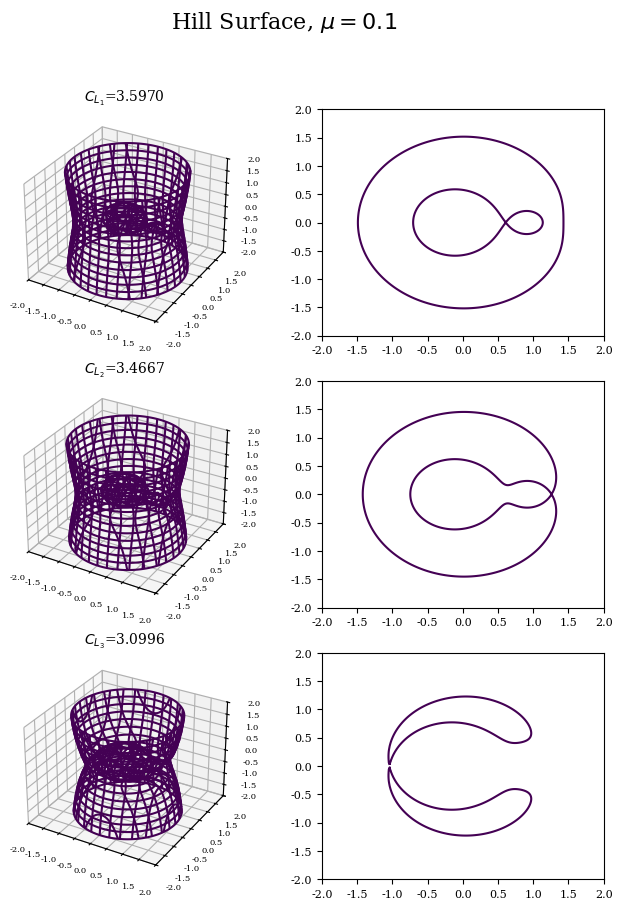
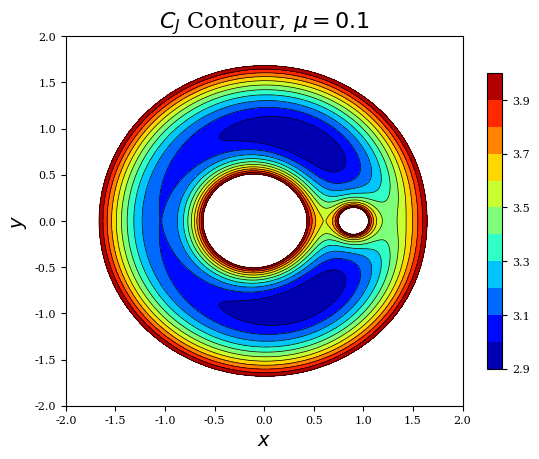
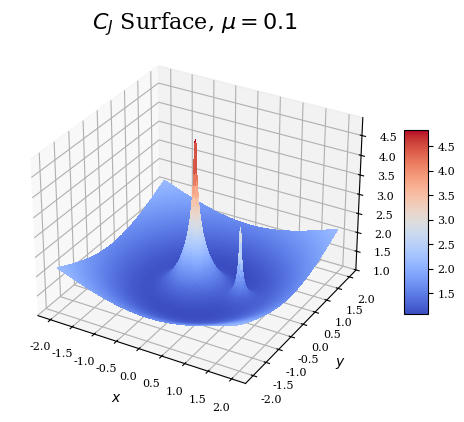

Here is the Python script that generated these plots, in order:
#!/usr/bin/env python

"""
Script to plot Hill surface.
"""

import matplotlib.pyplot as plt
import numpy as np
from mpl_toolkits.mplot3d import Axes3D


def Hill_Surf(n, Miu, Cj):
    """Implicit equation of Hill surface."""
    def hill_surf(x, y, z):
        r1 = ((x + Miu)**2 + y**2 + z**2)**0.5
        r2 = ((x + Miu - 1)**2 + y**2 + z**2)**0.5
        return 0.5 * n**2 * (x**2 + y**2) + (1 - Miu)/r1 + Miu/r2 - 0.5 * Cj

    return hill_surf


def Hill_Surf_Cj_xy(n, Miu):
    """Cj function when z==0."""
    def func(x, y):
        r1 = ((x + Miu)**2 + y**2)**0.5
        r2 = ((x + Miu - 1)**2 + y**2)**0.5
        return n**2 * (x**2 + y**2) + 2 * (1 - Miu) / r1 + 2 * Miu / r2

    return func


def plot_implicit(ax, fn, bbox=(-2.5, 2.5)):
    """ create a plot of an implicit function
    fn  ...implicit function (plot where fn==0)
    bbox ..the x,y,and z limits of plotted interval"""
    xmin, xmax, ymin, ymax, zmin, zmax = bbox*3
    A = np.linspace(xmin, xmax, 100)  # resolution of the contour
    B = np.linspace(xmin, xmax, 15)   # number of slices
    A1, A2 = np.meshgrid(A, A)  # grid on which the contour is plotted
    for z in B:  # plot contours in the XY plane
        X, Y = A1, A2
        Z = fn(X, Y, z)
        ax.contour(X, Y, Z+z, [z], zdir='z')
        # [z] defines the only level to plot for this contour for
        # this value of z

    for y in B:  # plot contours in the XZ plane
        X, Z = A1, A2
        Y = fn(X, y, Z)
        ax.contour(X, Y+y, Z, [y], zdir='y')

    for x in B:  # plot contours in the YZ plane
        Y, Z = A1, A2
        X = fn(x, Y, Z)
        ax.contour(X+x, Y, Z, [x], zdir='x')

    ax.tick_params(labelsize=6)  # smaller label size

    # must set plot limits because the contour will likely extend
    # way beyond the displayed level.  Otherwise matplotlib extends
    # the plot limits to encompass all values in the contour.
    ax.set_zlim3d(zmin, zmax)
    ax.set_xlim3d(xmin, xmax)
    ax.set_ylim3d(ymin, ymax)


def plot_contour(ax, f, bbox=(-2.5, 2.5), levels=[0]):
    """Plot contour."""
    A = np.linspace(bbox[0], bbox[1], 300)  # resolution of the contour
    A1, A2 = np.meshgrid(A, A)  # grid on which the contour is plotted
    z = f(A1, A2)
    if len(levels) > 1:
        ax.contour(A1, A2, z, levels, linewidths=0.5, colors='k')
        CF = ax.contourf(A1, A2, z, levels, cmap=plt.cm.jet)
        cbar = plt.colorbar(CF, shrink=0.8)
        # cbar.set_label('$C_{J}$', size=14)
        cbar.ax.tick_params(labelsize=8)
    else:
        ax.contour(A1, A2, z, levels)
    ax.tick_params(labelsize=8)


# parameters of Hill surface
Hill_Surf_Miu = 0.1
Hill_Surf_n = 1.0
Hill_Surf_Cj = np.array([3.5970, 3.4667, 3.0996])

# use serif font
plt.rc('font', family='serif')

# plot 3D Hill surface
fig1 = plt.figure(figsize=(8, 10))
ax1 = []
ax1.append(fig1.add_subplot(321, projection='3d'))
ax1.append(fig1.add_subplot(322))
ax1.append(fig1.add_subplot(323, projection='3d'))
ax1.append(fig1.add_subplot(324))
ax1.append(fig1.add_subplot(325, projection='3d'))
ax1.append(fig1.add_subplot(326))

for i in range(3):
    plot_implicit(ax1[2 * i], Hill_Surf(Hill_Surf_n, Hill_Surf_Miu,
                                        Hill_Surf_Cj[i]), bbox=(-2.0, 2.0))
    ax1[2 * i].set_title('$C_{L_{%d}}$=%.4f' % (i + 1, Hill_Surf_Cj[i]),
                         fontsize=10)
    plot_contour(ax1[2 * i + 1], Hill_Surf_Cj_xy(Hill_Surf_n, Hill_Surf_Miu),
                 bbox=(-2.0, 2.0), levels=[Hill_Surf_Cj[i]])

fig1.suptitle('Hill Surface, $\mu{}=0.1$', fontsize=16)
fig1.savefig('hill_surf.png')


# plot C_{J} contour
fig2 = plt.figure()
ax2 = fig2.add_subplot(111)
steps = 12
levels = np.linspace(2.9, 4.0, steps)

plot_contour(ax2, Hill_Surf_Cj_xy(Hill_Surf_n, Hill_Surf_Miu),
             bbox=(-2.0, 2.0), levels=levels)
ax2.set_xlabel('$x$', fontsize=14)
ax2.set_ylabel('$y$', fontsize=14)
ax2.set_title('$C_{J}$ Contour, $\mu{}=0.1$', fontsize=16)
fig2.savefig('cj_contour.png')


# plot C_{J} surface
fig3 = plt.figure()
ax3 = fig3.add_subplot(111, projection='3d')
bbox = (-2.0, 2.0)
A = np.linspace(bbox[0], bbox[1], 200)
X, Y = np.meshgrid(A, A)
Z = np.log((Hill_Surf_Cj_xy(Hill_Surf_n, Hill_Surf_Miu))(X, Y))
surf = ax3.plot_surface(X, Y, Z, rstride=1, cstride=1, cmap=plt.cm.coolwarm,
                        linewidth=0, antialiased=False)
cbar = plt.colorbar(surf, shrink=0.5, aspect=8)
cbar.ax.tick_params(labelsize=8)
ax3.set_xlabel('$x$')
ax3.set_ylabel('$y$')
ax3.set_zlabel('$log(z)$')
ax3.tick_params(labelsize=8)
ax3.set_title('$C_{J}$ Surface, $\mu{}=0.1$', fontsize=16)
fig3.savefig('cj_surface.png')

# show figures
plt.show()
